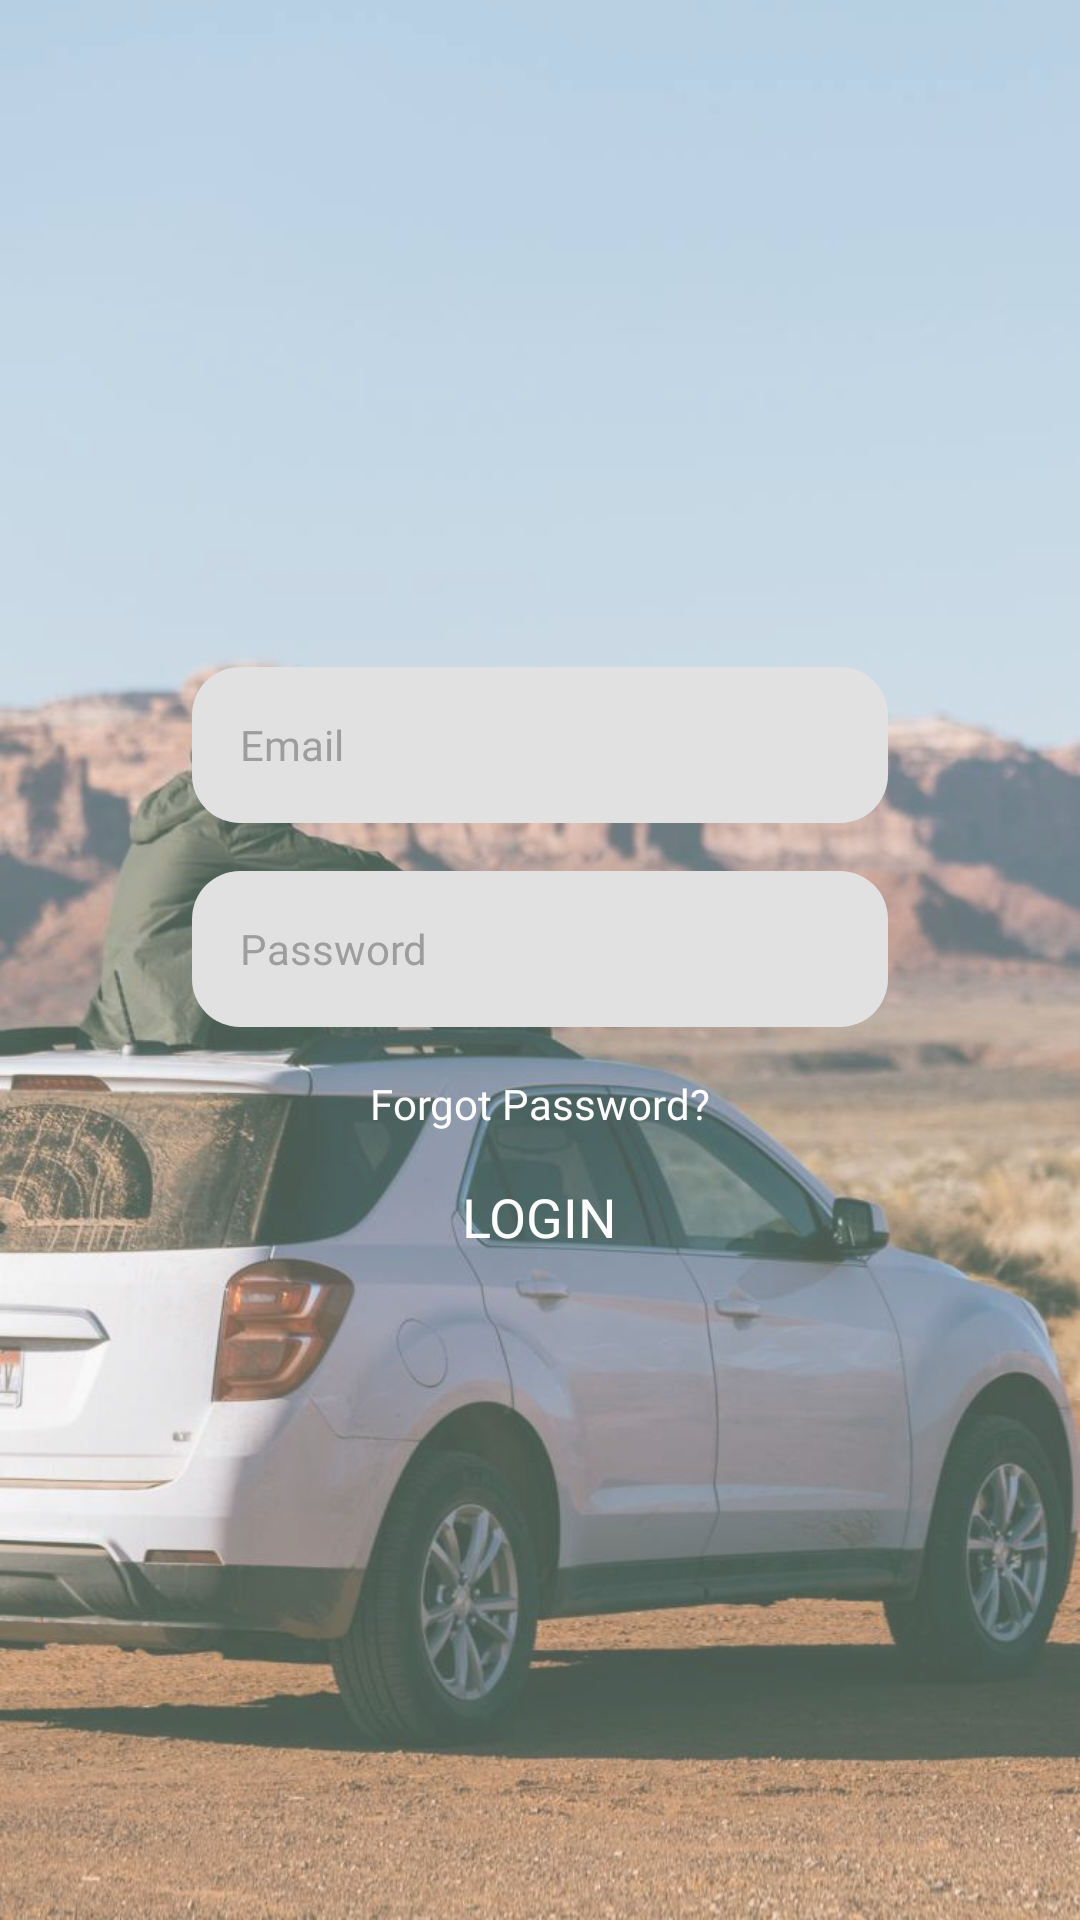

The Android layout XML behind this screen, and the referenced resources:
<!-- AndroidManifest.xml: application theme Theme.Design.Light.NoActionBar -->
<!-- res/layout/fragment_login.xml -->
<?xml version="1.0" encoding="utf-8"?>
<androidx.constraintlayout.widget.ConstraintLayout xmlns:android="http://schemas.android.com/apk/res/android"
    xmlns:app="http://schemas.android.com/apk/res-auto"
    android:layout_width="match_parent"
    android:layout_height="match_parent"
    android:alpha="0.7"
    android:background="@drawable/login">

    <androidx.appcompat.widget.AppCompatEditText
        android:id="@+id/editEmailL"
        style="@style/TextViewMain"
        android:layout_width="0dp"
        android:layout_height="@dimen/_52dp"
        android:layout_marginStart="@dimen/_64dp"
        android:layout_marginEnd="@dimen/_64dp"
        android:background="@drawable/bg_edit_text"
        android:hint="Email"
        android:textColorHint="@color/color_offline"
        android:inputType="textEmailAddress"
        android:paddingStart="@dimen/_16dp"
        android:paddingEnd="@dimen/_16dp"
        android:textColor="@android:color/black"
        android:textSize="@dimen/_14sp"
        app:layout_constraintBottom_toTopOf="@id/editPasswordL"
        app:layout_constraintEnd_toEndOf="parent"
        app:layout_constraintStart_toStartOf="parent"
        app:layout_constraintTop_toTopOf="parent"
        app:layout_constraintVertical_chainStyle="packed" />

    <androidx.appcompat.widget.AppCompatEditText
        android:id="@+id/editPasswordL"
        style="@style/TextViewMain"
        android:layout_width="0dp"
        android:layout_height="@dimen/_52dp"
        android:layout_marginStart="@dimen/_64dp"
        android:layout_marginTop="@dimen/_16dp"
        android:layout_marginEnd="@dimen/_64dp"
        android:background="@drawable/bg_edit_text"
        android:hint="Password"
        android:inputType="textPassword"
        android:textColorHint="@color/color_offline"
        android:paddingStart="16dp"
        android:paddingEnd="@dimen/_16dp"
        android:textColor="@android:color/black"
        android:textSize="@dimen/_14sp"
        app:layout_constraintBottom_toTopOf="@id/textForgot"
        app:layout_constraintEnd_toEndOf="parent"
        app:layout_constraintStart_toStartOf="parent"
        app:layout_constraintTop_toBottomOf="@id/editEmailL"
        app:layout_constraintVertical_chainStyle="packed" />

    <androidx.appcompat.widget.AppCompatTextView
        android:id="@+id/textForgot"
        android:layout_width="wrap_content"
        android:layout_height="wrap_content"
        android:layout_marginTop="@dimen/_16dp"
        android:text="Forgot Password?"
        style="@style/TextViewMain"
        android:textColor="@android:color/white"
        android:textSize="@dimen/_14sp"
        app:layout_constraintBottom_toTopOf="@id/textLogin"
        app:layout_constraintEnd_toEndOf="parent"
        app:layout_constraintStart_toStartOf="parent"
        app:layout_constraintTop_toBottomOf="@id/editPasswordL"
        app:layout_constraintVertical_chainStyle="packed" />

    <androidx.appcompat.widget.AppCompatTextView
        android:id="@+id/textVerticalLogin"
        style="@style/TextViewMain"
        android:layout_width="wrap_content"
        android:layout_height="wrap_content"
        android:rotation="-90"
        android:text="LOGIN"
        android:textColor="@android:color/white"
        android:visibility="gone"
        app:layout_constraintBottom_toBottomOf="@id/editPasswordL"
        app:layout_constraintEnd_toEndOf="parent"
        app:layout_constraintStart_toEndOf="@id/editPasswordL"
        app:layout_constraintTop_toTopOf="@id/editEmailL" />

    <androidx.appcompat.widget.AppCompatTextView
        android:id="@+id/textLogin"
        android:layout_width="wrap_content"
        android:layout_height="wrap_content"
        android:layout_marginTop="@dimen/_16dp"
        android:text="LOGIN"
        android:textColor="@android:color/white"
        android:textSize="@dimen/_18sp"
        app:layout_constraintBottom_toBottomOf="parent"
        app:layout_constraintEnd_toEndOf="parent"
        app:layout_constraintStart_toStartOf="parent"
        app:layout_constraintTop_toBottomOf="@id/textForgot" />
</androidx.constraintlayout.widget.ConstraintLayout>
<!-- resources referenced by this layout -->
<resources>
  <color name="color_offline">#757575</color>
  <dimen name="_14sp">14sp</dimen>
  <dimen name="_16dp">16dp</dimen>
  <dimen name="_18sp">18sp</dimen>
  <dimen name="_52dp">52dp</dimen>
  <dimen name="_64dp">64dp</dimen>
  <!-- drawable bg_edit_text (drawable) -->
  <?xml version="1.0" encoding="utf-8"?>
  <shape xmlns:android="http://schemas.android.com/apk/res/android">
  
      <solid android:color="#d9d7d7" />
      <corners android:radius="@dimen/_16dp" />
  </shape>
  <!-- drawable login: jpg bitmap (drawable, 85507 bytes) -->
  <style name="TextViewMain" parent="AppTheme">
          
          <item name="android:textSize">@dimen/_14sp</item>
          <item name="android:textColor">@android:color/black</item>
          <item name="android:fontFamily">@font/proximanova_semibold</item>
      </style>
  <style name="AppTheme" parent="Theme.MaterialComponents.DayNight.NoActionBar">
          
          <item name="colorPrimary">@color/colorPrimary</item>
          <item name="colorPrimaryDark">@color/colorPrimaryDark</item>
          <item name="colorAccent">@color/colorAccent</item>
      </style>
  <color name="colorPrimary">#008577</color>
  <color name="colorPrimaryDark">#00574B</color>
  <color name="colorAccent">#D81B60</color>
</resources>
